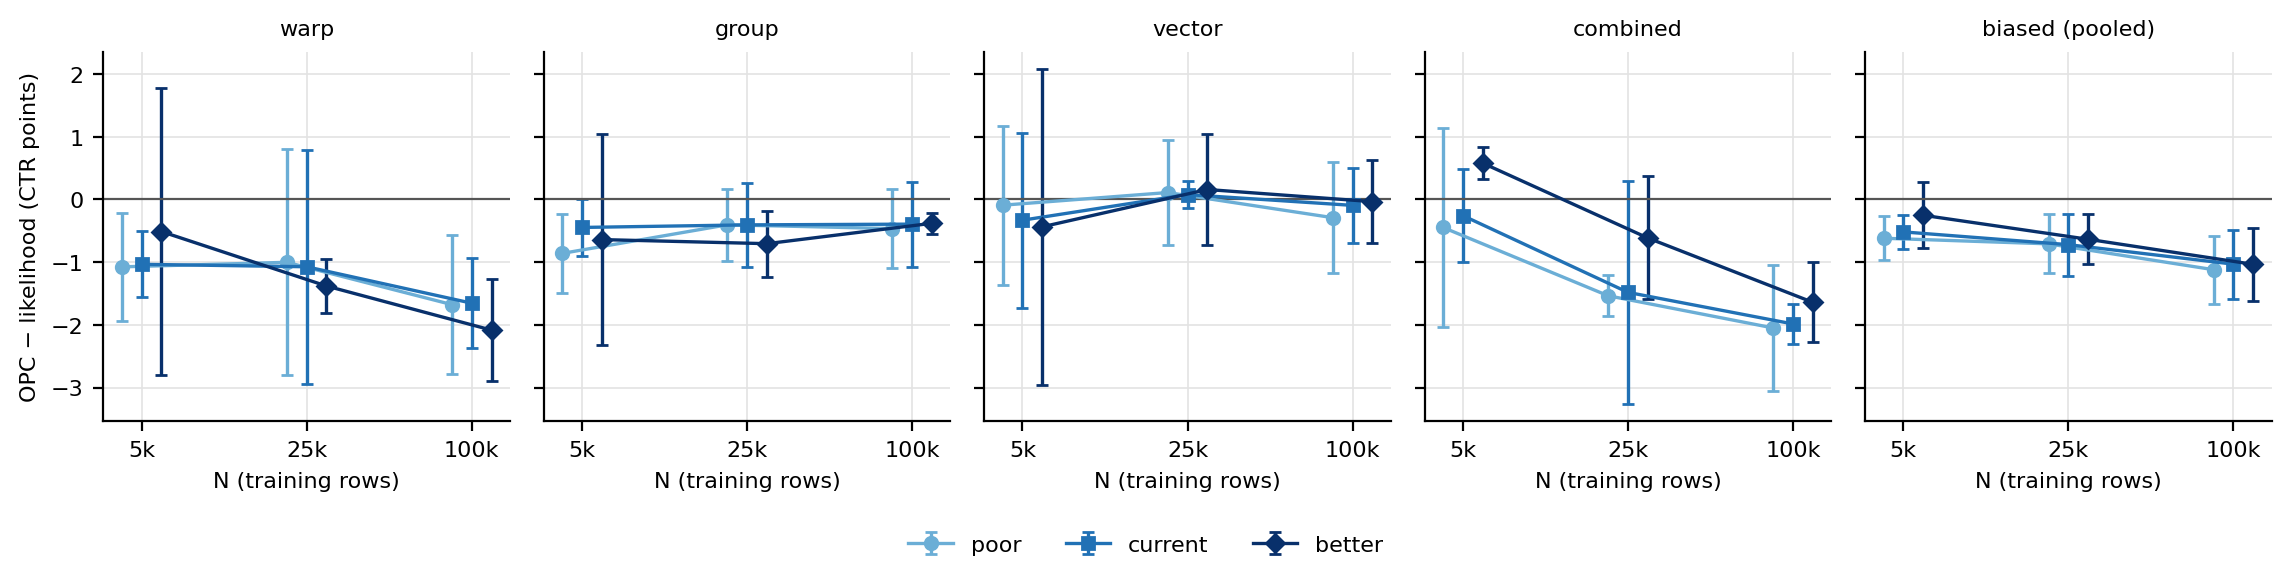

Values plotted in this chart, from the file beside it:
opc_arm, panel, support, share, train_size, observed, observed_lo, observed_hi, worlds, opc_ahead
shared_opc_raw, warp, poor, 0.9, 5000, -1.075, -1.934, -0.2167, 3, 0
shared_opc_raw, warp, poor, 0.9, 25000, -1.003, -2.804, 0.7981, 3, 0
shared_opc_raw, warp, poor, 0.9, 100000, -1.677, -2.784, -0.5706, 3, 0
shared_opc_raw, warp, current, 0.8, 5000, -1.035, -1.56, -0.5091, 3, 0
shared_opc_raw, warp, current, 0.8, 25000, -1.074, -2.941, 0.7925, 3, 0
shared_opc_raw, warp, current, 0.8, 100000, -1.655, -2.367, -0.9422, 3, 0
shared_opc_raw, warp, better, 0.6, 5000, -0.5125, -2.8, 1.775, 3, 1
shared_opc_raw, warp, better, 0.6, 25000, -1.381, -1.818, -0.9442, 3, 0
shared_opc_raw, warp, better, 0.6, 100000, -2.085, -2.899, -1.27, 3, 0
shared_opc_raw, group, poor, 0.9, 5000, -0.8609, -1.495, -0.2271, 3, 0
shared_opc_raw, group, poor, 0.9, 25000, -0.4047, -0.9822, 0.1729, 3, 0
shared_opc_raw, group, poor, 0.9, 100000, -0.465, -1.097, 0.1669, 3, 0
shared_opc_raw, group, current, 0.8, 5000, -0.4469, -0.9011, 0.007335, 3, 0
shared_opc_raw, group, current, 0.8, 25000, -0.406, -1.071, 0.2585, 3, 0
shared_opc_raw, group, current, 0.8, 100000, -0.3941, -1.07, 0.2822, 3, 0
shared_opc_raw, group, better, 0.6, 5000, -0.6406, -2.329, 1.048, 3, 1
shared_opc_raw, group, better, 0.6, 25000, -0.7057, -1.23, -0.1813, 3, 0
shared_opc_raw, group, better, 0.6, 100000, -0.3808, -0.5455, -0.216, 3, 0
shared_opc_raw, vector, poor, 0.9, 5000, -0.09212, -1.358, 1.174, 3, 2
shared_opc_raw, vector, poor, 0.9, 25000, 0.1097, -0.7312, 0.9507, 3, 2
shared_opc_raw, vector, poor, 0.9, 100000, -0.2911, -1.176, 0.594, 3, 0
shared_opc_raw, vector, current, 0.8, 5000, -0.3312, -1.724, 1.061, 3, 1
shared_opc_raw, vector, current, 0.8, 25000, 0.07719, -0.1403, 0.2946, 3, 2
shared_opc_raw, vector, current, 0.8, 100000, -0.09509, -0.6919, 0.5017, 3, 1
shared_opc_raw, vector, better, 0.6, 5000, -0.4369, -2.961, 2.087, 3, 1
shared_opc_raw, vector, better, 0.6, 25000, 0.1581, -0.7211, 1.037, 3, 2
shared_opc_raw, vector, better, 0.6, 100000, -0.03526, -0.696, 0.6255, 3, 2
shared_opc_raw, combined, poor, 0.9, 5000, -0.4475, -2.034, 1.139, 3, 1
shared_opc_raw, combined, poor, 0.9, 25000, -1.536, -1.861, -1.211, 3, 0
shared_opc_raw, combined, poor, 0.9, 100000, -2.05, -3.052, -1.048, 3, 0
shared_opc_raw, combined, current, 0.8, 5000, -0.2588, -1.002, 0.4842, 3, 1
shared_opc_raw, combined, current, 0.8, 25000, -1.482, -3.259, 0.2946, 3, 0
shared_opc_raw, combined, current, 0.8, 100000, -1.986, -2.311, -1.661, 3, 0
shared_opc_raw, combined, better, 0.6, 5000, 0.5788, 0.3245, 0.8331, 3, 3
shared_opc_raw, combined, better, 0.6, 25000, -0.6149, -1.595, 0.3657, 3, 0
shared_opc_raw, combined, better, 0.6, 100000, -1.641, -2.28, -1.002, 3, 0
shared_opc_raw, biased (pooled), poor, 0.9, 5000, -0.619, -0.9736, -0.2644, 12, 3
shared_opc_raw, biased (pooled), poor, 0.9, 25000, -0.7085, -1.179, -0.2383, 12, 2
shared_opc_raw, biased (pooled), poor, 0.9, 100000, -1.121, -1.662, -0.5797, 12, 0
shared_opc_raw, biased (pooled), current, 0.8, 5000, -0.5179, -0.7946, -0.2412, 12, 2
shared_opc_raw, biased (pooled), current, 0.8, 25000, -0.7213, -1.215, -0.2279, 12, 2
shared_opc_raw, biased (pooled), current, 0.8, 100000, -1.033, -1.582, -0.4836, 12, 1
shared_opc_raw, biased (pooled), better, 0.6, 5000, -0.2528, -0.7787, 0.2731, 12, 6
shared_opc_raw, biased (pooled), better, 0.6, 25000, -0.6359, -1.033, -0.2393, 12, 2
shared_opc_raw, biased (pooled), better, 0.6, 100000, -1.035, -1.616, -0.4548, 12, 2
